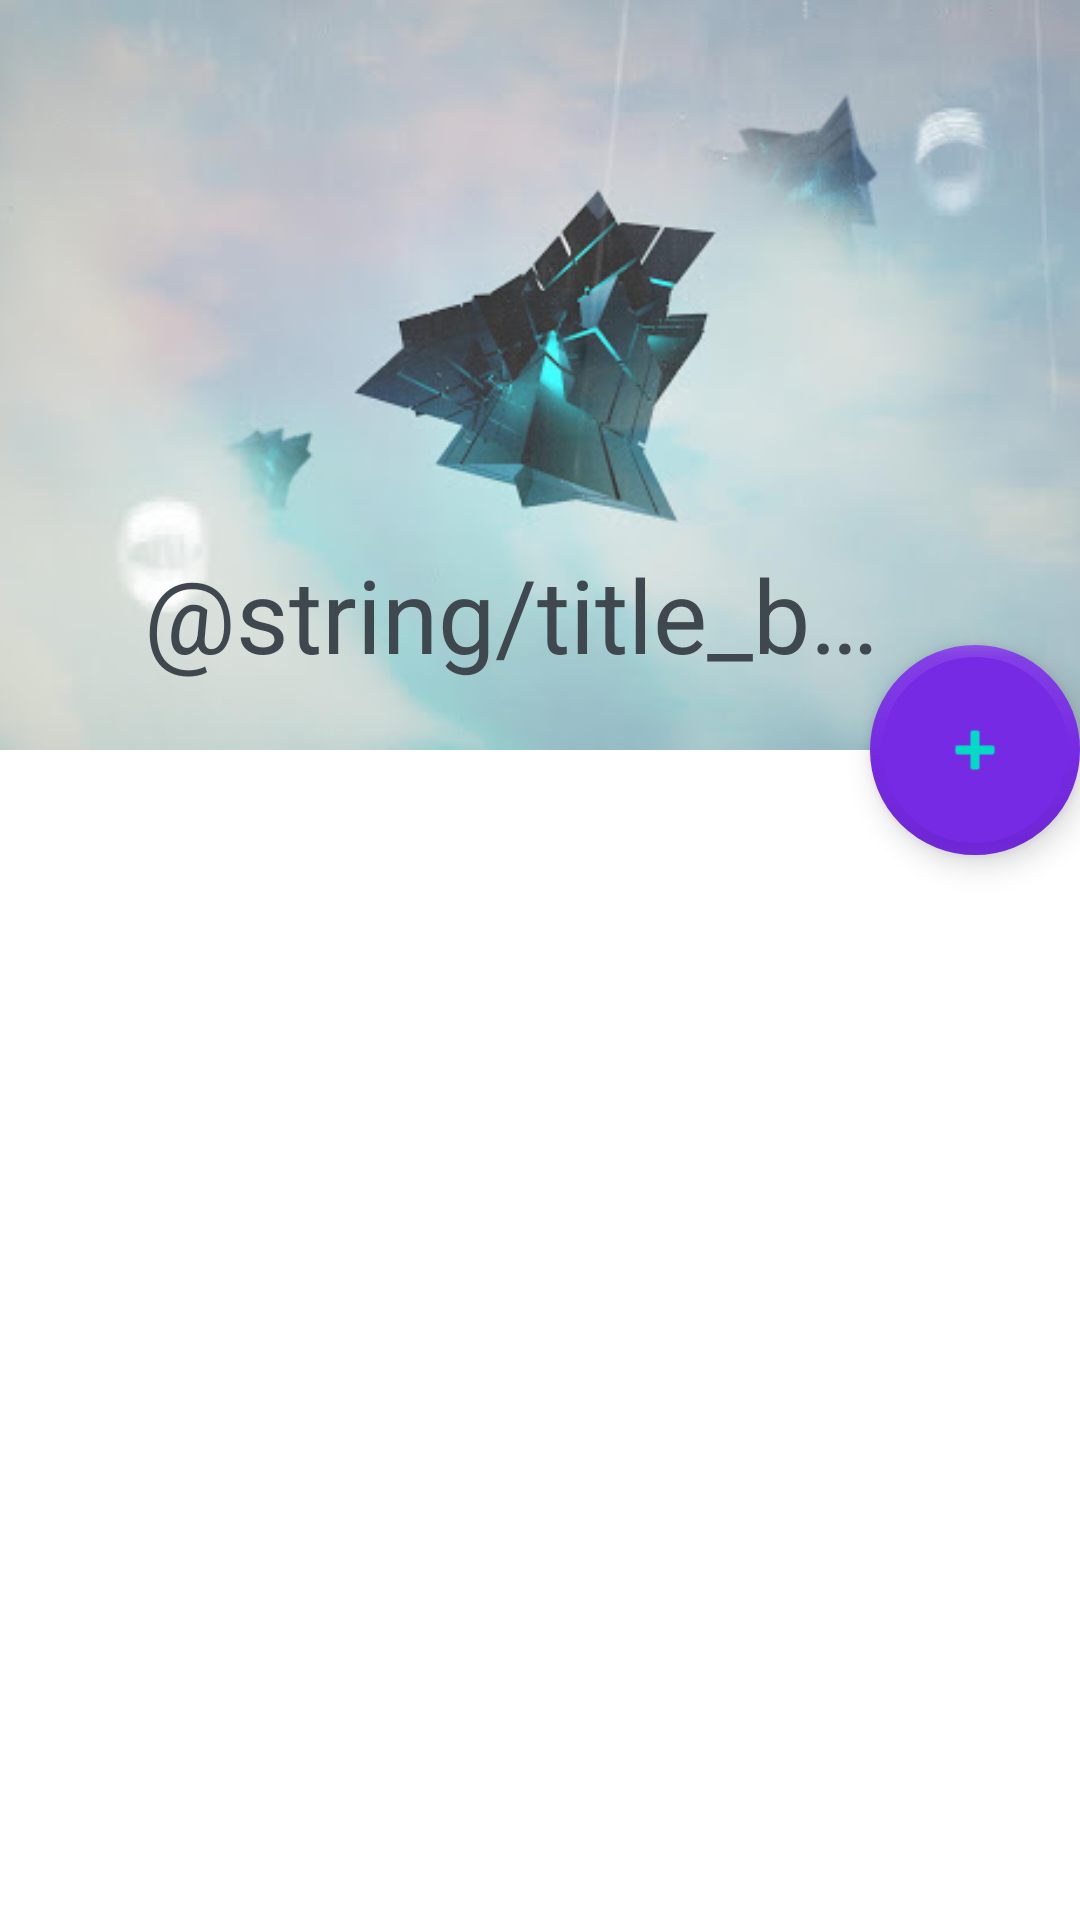

Produce the Android XML layout that renders to this screen, including the resource entries it uses.
<!-- AndroidManifest.xml: application theme AppTheme -->
<!-- res/layout/fragment_main.xml -->
<?xml version="1.0" encoding="utf-8"?>


<androidx.coordinatorlayout.widget.CoordinatorLayout xmlns:android="http://schemas.android.com/apk/res/android"
    xmlns:app="http://schemas.android.com/apk/res-auto"
    xmlns:tools="http://schemas.android.com/tools"
    android:layout_width="match_parent"
    android:layout_height="match_parent"
    android:background="@android:color/background_light"
    tools:context=".ui.fragments.MainFragment">

    <com.google.android.material.appbar.AppBarLayout
        android:id="@+id/main.appbar"
        android:layout_width="match_parent"
        android:layout_height="@dimen/appbar_height"
        android:fitsSystemWindows="true"
        android:theme="@style/ThemeOverlay.AppCompat.Dark.ActionBar">

        <com.google.android.material.appbar.CollapsingToolbarLayout
            android:id="@+id/collapsing"
            android:layout_width="match_parent"
            android:layout_height="match_parent"
            android:theme="@style/CustomToolbarTheme"
            app:contentScrim="@android:color/transparent"
            app:expandedTitleMarginEnd="@dimen/collap_marg_title_end"
            app:expandedTitleMarginStart="@dimen/collap_marg_title_start"
            app:layout_scrollFlags="scroll|exitUntilCollapsed"
            app:statusBarScrim="?attr/colorPrimaryDark"
            app:title="@string/title_bar">

            <ImageView
                android:id="@+id/main.backdrop"
                android:layout_width="match_parent"
                android:layout_height="match_parent"
                android:fitsSystemWindows="true"
                android:scaleType="centerCrop"
                android:src="@drawable/image_view_bar"
                app:layout_collapseMode="parallax" />

            <androidx.appcompat.widget.Toolbar
                android:id="@+id/toolbar"
                android:layout_width="match_parent"
                android:layout_height="?attr/actionBarSize"
                app:layout_collapseMode="pin"
                app:layout_scrollFlags="scroll|snap"
                app:popupTheme="@style/ThemeOverlay.AppCompat.Light" />

        </com.google.android.material.appbar.CollapsingToolbarLayout>
    </com.google.android.material.appbar.AppBarLayout>

    <androidx.core.widget.NestedScrollView
        android:layout_width="match_parent"
        android:layout_height="match_parent"
        app:layout_behavior="@string/appbar_scrolling_view_behavior">

        <androidx.recyclerview.widget.RecyclerView
            android:id="@+id/mainRecycler"
            android:layout_width="match_parent"
            android:layout_height="match_parent"
            app:layoutManager="androidx.recyclerview.widget.GridLayoutManager"
            app:layout_behavior="@string/appbar_scrolling_view_behavior"
            app:spanCount="2"
            tools:listitem="@layout/item_note" />
    </androidx.core.widget.NestedScrollView>

    <com.google.android.material.floatingactionbutton.FloatingActionButton
        android:id="@+id/fab"
        style="@style/AppTheme.DialogsFab"
        android:layout_width="wrap_content"
        android:layout_height="wrap_content"
        android:layout_margin="@dimen/floatButton_marg"
        android:tint="@android:color/white"
        app:borderWidth="4dp"
        app:fabCustomSize="70dp"
        app:layout_anchor="@id/main.appbar"
        app:layout_anchorGravity="bottom|right|end"
        app:srcCompat="@android:drawable/ic_input_add" />
</androidx.coordinatorlayout.widget.CoordinatorLayout>
<!-- res/layout/item_note.xml (included above) -->
<?xml version="1.0" encoding="utf-8"?>

<androidx.cardview.widget.CardView xmlns:android="http://schemas.android.com/apk/res/android"
    xmlns:tools="http://schemas.android.com/tools"
    android:layout_width="match_parent"
    android:layout_height="wrap_content"
    android:layout_marginStart="@dimen/card_marg_start"
    android:layout_marginTop="@dimen/card_marg_top"
    android:layout_marginEnd="@dimen/card_marg_end"
    android:layout_marginBottom="@dimen/card_marg_bottom"
    tools:backgroundTint="@android:color/holo_purple">

    <LinearLayout
        android:layout_width="match_parent"
        android:layout_height="wrap_content"
        android:orientation="vertical">

        <TextView
            android:id="@+id/title"
            style="@style/TextAppearance.AppCompat.Title"
            android:layout_width="match_parent"
            android:layout_height="wrap_content"
            android:layout_marginStart="@dimen/textView_marg_start"
            android:layout_marginTop="@dimen/textView_marg_top"
            android:layout_marginEnd="@dimen/textView_marg_end"
            tools:text="@string/title_note" />

        <TextView
            android:id="@+id/body"
            style="@style/TextAppearance.AppCompat"
            android:layout_width="match_parent"
            android:layout_height="wrap_content"
            android:layout_margin="@dimen/textView_marg_layout"
            tools:text="@string/body_note" />
    </LinearLayout>

</androidx.cardview.widget.CardView>
<!-- resources referenced by this layout -->
<resources>
  <dimen name="appbar_height">250dp</dimen>
  <dimen name="collap_marg_title_end">64dp</dimen>
  <dimen name="collap_marg_title_start">48dp</dimen>
  <!-- drawable image_view_bar: jpg bitmap (drawable, 20066 bytes) -->
  <string name="body_note">Я Kotlin бы выучил только за то, что на нем разрабатывал Вортон!</string>
  <string name="title_bar">Notes</string>
  <string name="title_note">Geekbrains + Kotlin forever</string>
  <style name="AppTheme.DialogsFab" parent="AppTheme.DefaultFab">
          <item name="tint">@color/colorAccent</item>
          <item name="backgroundTint">#762AE3</item>
      </style>
  <style name="CustomToolbarTheme" parent="@style/ThemeOverlay.AppCompat.Dark.ActionBar">
          <item name="android:textColorPrimary">@color/color</item>
          <item name="android:navigationBarColor">#545E67</item>
      </style>
  <style name="AppTheme" parent="Theme.AppCompat.Light.NoActionBar">
          
          <item name="colorPrimary">@color/colorPrimary</item>
          <item name="colorPrimaryDark">@color/colorPrimaryDark</item>
          <item name="colorAccent">@color/colorAccent</item>
          <item name="windowActionBar">false</item>
          <item name="windowNoTitle">true</item>
          <item name="android:navigationBarColor">#545E67</item>
          <item name="android:windowDrawsSystemBarBackgrounds">true</item>
      </style>
  <style name="AppTheme.DefaultFab" parent="Widget.Design.FloatingActionButton">
          <item name="tint">@color/colorPrimary</item>
          <item name="backgroundTint">@color/colorAccent</item>
          <item name="android:layout_margin">@dimen/high</item>
      </style>
  <color name="colorAccent">#03DAC5</color>
  <color name="color">#40484F</color>
  <color name="colorPrimary">#6200EE</color>
  <color name="colorPrimaryDark">#3700B3</color>
  <dimen name="high">16dp</dimen>
</resources>
